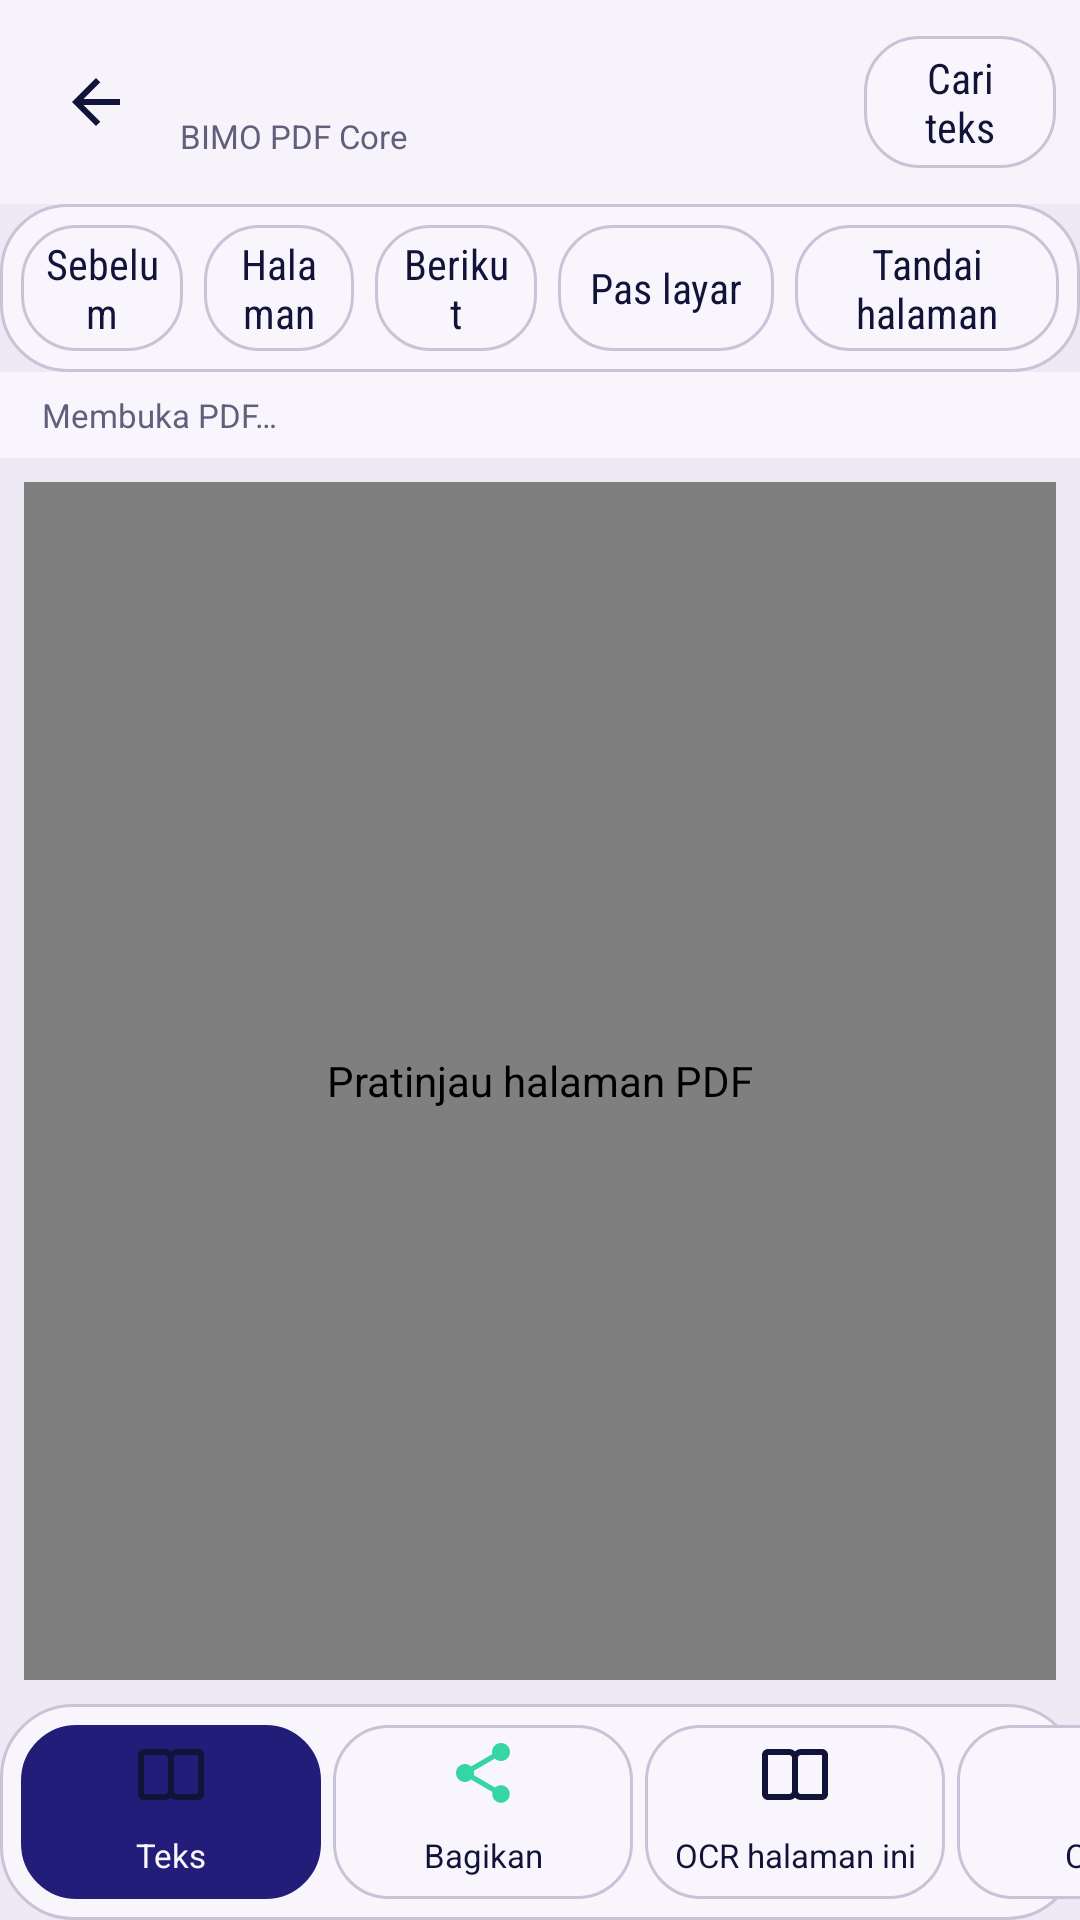

Layout XML and referenced resources for this Android screen:
<!-- AndroidManifest.xml: application theme Theme.EasyRead.System -->
<!-- res/layout/activity_pdf_compat.xml -->
<?xml version="1.0" encoding="utf-8"?>
<LinearLayout xmlns:android="http://schemas.android.com/apk/res/android"
    android:layout_width="match_parent"
    android:layout_height="match_parent"
    android:background="@color/surface_base"
    android:orientation="vertical">

    <LinearLayout
        android:layout_width="match_parent"
        android:layout_height="68dp"
        android:background="@color/surface_top"
        android:gravity="center_vertical"
        android:orientation="horizontal"
        android:paddingStart="8dp"
        android:paddingEnd="8dp">

        <ImageButton
            android:id="@+id/buttonPdfCompatBack"
            android:layout_width="48dp"
            android:layout_height="48dp"
            android:background="@android:color/transparent"
            android:contentDescription="@string/back"
            android:padding="13dp"
            android:src="@drawable/ic_back" />

        <LinearLayout
            android:layout_width="0dp"
            android:layout_height="wrap_content"
            android:layout_marginStart="4dp"
            android:layout_weight="1"
            android:orientation="vertical">

            <TextView
                android:id="@+id/pdfCompatTitle"
                android:layout_width="match_parent"
                android:layout_height="wrap_content"
                android:ellipsize="middle"
                android:maxLines="1"
                android:textColor="@color/text_primary"
                android:textSize="17sp"
                android:textStyle="bold" />

            <TextView
                android:layout_width="match_parent"
                android:layout_height="wrap_content"
                android:text="@string/pdf_compat_title"
                android:textColor="@color/text_secondary"
                android:textSize="11sp" />
        </LinearLayout>

        <Button
            android:id="@+id/buttonPdfSearch"
            style="@style/Widget.EasyRead.Button.Secondary"
            android:layout_width="64dp"
            android:layout_height="44dp"
            android:text="@string/pdf_search" />
    </LinearLayout>

    <LinearLayout
        android:layout_width="match_parent"
        android:layout_height="56dp"
        android:background="@drawable/bg_utility_bar"
        android:gravity="center"
        android:orientation="horizontal"
        android:padding="7dp">

        <Button
            android:id="@+id/buttonPdfPrevious"
            style="@style/Widget.EasyRead.Button.Secondary"
            android:layout_width="54dp"
            android:layout_height="42dp"
            android:text="@string/pdf_previous" />

        <Button
            android:id="@+id/buttonPdfCompatPage"
            style="@style/Widget.EasyRead.Button.Secondary"
            android:layout_width="0dp"
            android:layout_height="42dp"
            android:layout_marginStart="7dp"
            android:layout_weight="1"
            android:text="@string/pdf_page" />

        <Button
            android:id="@+id/buttonPdfNext"
            style="@style/Widget.EasyRead.Button.Secondary"
            android:layout_width="54dp"
            android:layout_height="42dp"
            android:layout_marginStart="7dp"
            android:text="@string/pdf_next" />

        <Button
            android:id="@+id/buttonPdfCompatFit"
            style="@style/Widget.EasyRead.Button.Secondary"
            android:layout_width="72dp"
            android:layout_height="42dp"
            android:layout_marginStart="7dp"
            android:text="@string/pdf_fit" />

        <Button
            android:id="@+id/buttonPdfBookmark"
            style="@style/Widget.EasyRead.Button.Secondary"
            android:layout_width="88dp"
            android:layout_height="42dp"
            android:layout_marginStart="7dp"
            android:text="@string/pdf_bookmark" />
    </LinearLayout>

    <TextView
        android:id="@+id/pdfCompatStatus"
        android:layout_width="match_parent"
        android:layout_height="wrap_content"
        android:background="@color/surface_elevated"
        android:paddingStart="14dp"
        android:paddingTop="7dp"
        android:paddingEnd="14dp"
        android:paddingBottom="7dp"
        android:text="@string/pdf_loading"
        android:textColor="@color/text_secondary"
        android:textSize="11sp" />

    <com.bimo.easytoread.ZoomImageView
        android:id="@+id/pdfCompatImage"
        android:layout_width="match_parent"
        android:layout_height="0dp"
        android:layout_margin="8dp"
        android:layout_weight="1"
        android:background="@color/surface_editor"
        android:contentDescription="@string/pdf_page_preview" />

    <HorizontalScrollView
        android:layout_width="match_parent"
        android:layout_height="72dp"
        android:background="@drawable/bg_action_shelf"
        android:fillViewport="true"
        android:scrollbars="none">

        <LinearLayout
            android:layout_width="wrap_content"
            android:layout_height="match_parent"
            android:gravity="center"
            android:orientation="horizontal"
            android:padding="5dp">

            <Button
                android:id="@+id/buttonPdfText"
                style="@style/Widget.EasyRead.WorkspaceAction.Primary"
                android:layout_width="100dp"
                android:layout_height="match_parent"
                android:drawableTop="@drawable/ic_read"
                android:text="@string/pdf_page_text" />

            <Button
                android:id="@+id/buttonPdfCompatShare"
                style="@style/Widget.EasyRead.WorkspaceAction"
                android:layout_width="100dp"
                android:layout_height="match_parent"
                android:drawableTop="@drawable/ic_share"
                android:text="@string/share" />

            <Button
                android:id="@+id/buttonPdfCompatOcr"
                style="@style/Widget.EasyRead.WorkspaceAction"
                android:layout_width="100dp"
                android:layout_height="match_parent"
                android:drawableTop="@drawable/ic_read"
                android:text="@string/pdf_ocr_page" />

            <Button
                android:id="@+id/buttonPdfPrint"
                style="@style/Widget.EasyRead.WorkspaceAction"
                android:layout_width="100dp"
                android:layout_height="match_parent"
                android:drawableTop="@drawable/ic_export"
                android:text="@string/pdf_print" />

            <Button
                android:id="@+id/buttonPdfCompatSave"
                style="@style/Widget.EasyRead.WorkspaceAction"
                android:layout_width="100dp"
                android:layout_height="match_parent"
                android:drawableTop="@drawable/ic_export"
                android:text="@string/pdf_save_copy" />
        </LinearLayout>
    </HorizontalScrollView>
</LinearLayout>
<!-- resources referenced by this layout -->
<resources>
  <color name="surface_base">#EEEAF5</color>
  <color name="surface_editor">#F3EFF8</color>
  <color name="surface_elevated">#F8F6FC</color>
  <color name="surface_top">#F6F3FB</color>
  <color name="text_primary">#111338</color>
  <color name="text_secondary">#625E7B</color>
  <!-- drawable bg_action_shelf (drawable) -->
  <?xml version="1.0" encoding="utf-8"?>
  <shape xmlns:android="http://schemas.android.com/apk/res/android" android:shape="rectangle">
      <solid android:color="@color/surface_elevated" />
      <stroke android:width="1dp" android:color="@color/outline" />
      <corners android:radius="24dp" />
  </shape>
  <!-- drawable bg_utility_bar (drawable) -->
  <?xml version="1.0" encoding="utf-8"?>
  <shape xmlns:android="http://schemas.android.com/apk/res/android" android:shape="rectangle">
      <solid android:color="@color/surface_elevated" />
      <stroke android:width="1dp" android:color="@color/outline" />
      <corners android:radius="22dp" />
  </shape>
  <!-- drawable ic_back (drawable) -->
  <?xml version="1.0" encoding="utf-8"?>
  <vector xmlns:android="http://schemas.android.com/apk/res/android"
      android:width="24dp"
      android:height="24dp"
      android:viewportWidth="24"
      android:viewportHeight="24">
      <path android:fillColor="@color/text_primary" android:pathData="M20,11H7.83L13.42,5.41L12,4L4,12L12,20L13.42,18.59L7.83,13H20V11" />
  </vector>
  <!-- drawable ic_export (drawable) -->
  <?xml version="1.0" encoding="utf-8"?>
  <vector xmlns:android="http://schemas.android.com/apk/res/android"
      android:width="24dp"
      android:height="24dp"
      android:viewportWidth="24"
      android:viewportHeight="24">
      <path android:fillColor="@color/text_primary" android:pathData="M5,20H19V18H5V20M19,9H15V3H9V9H5L12,16L19,9" />
  </vector>
  <!-- drawable ic_read (drawable) -->
  <?xml version="1.0" encoding="utf-8"?>
  <vector xmlns:android="http://schemas.android.com/apk/res/android"
      android:width="24dp"
      android:height="24dp"
      android:viewportWidth="24"
      android:viewportHeight="24">
      <path android:fillColor="@color/text_primary" android:pathData="M21,4H14C13.2,4 12.5,4.3 12,4.8C11.5,4.3 10.8,4 10,4H3C1.9,4 1,4.9 1,6V19C1,20.1 1.9,21 3,21H10C10.8,21 11.5,20.7 12,20.2C12.5,20.7 13.2,21 14,21H21C22.1,21 23,20.1 23,19V6C23,4.9 22.1,4 21,4M10,19H3V6H10C10.6,6 11,6.4 11,7V18C11,18.6 10.6,19 10,19M21,19H14C13.4,19 13,18.6 13,18V7C13,6.4 13.4,6 14,6H21V19" />
  </vector>
  <string name="back">Kembali</string>
  <string name="pdf_bookmark">Tandai halaman</string>
  <string name="pdf_compat_title">BIMO PDF Core</string>
  <string name="pdf_fit">Pas layar</string>
  <string name="pdf_loading">Membuka PDF…</string>
  <string name="pdf_next">Berikut</string>
  <string name="pdf_ocr_page">OCR halaman ini</string>
  <string name="pdf_page">Halaman</string>
  <string name="pdf_page_preview">Pratinjau halaman PDF</string>
  <string name="pdf_page_text">Teks</string>
  <string name="pdf_previous">Sebelum</string>
  <string name="pdf_print">Cetak</string>
  <string name="pdf_save_copy">Simpan salinan</string>
  <string name="pdf_search">Cari teks</string>
  <string name="share">Bagikan</string>
  <style name="Widget.EasyRead.WorkspaceAction.Primary" parent="Widget.EasyRead.WorkspaceAction">
          <item name="android:background">@drawable/bg_action_primary</item>
          <item name="android:textColor">@color/accent_on_primary</item>
      </style>
  <style name="Theme.EasyRead.System" parent="Theme.EasyRead.Light" />
  <color name="outline">#C9C3D8</color>
  <color name="accent_secondary">#35D6A4</color>
  <color name="accent_on_primary">#F8F6FC</color>
  <color name="surface_disabled">#DCD6E7</color>
  <color name="surface_pressed">#E4DEEF</color>
  <color name="accent_primary_pressed">#171452</color>
  <color name="accent_primary">#211D78</color>
</resources>
